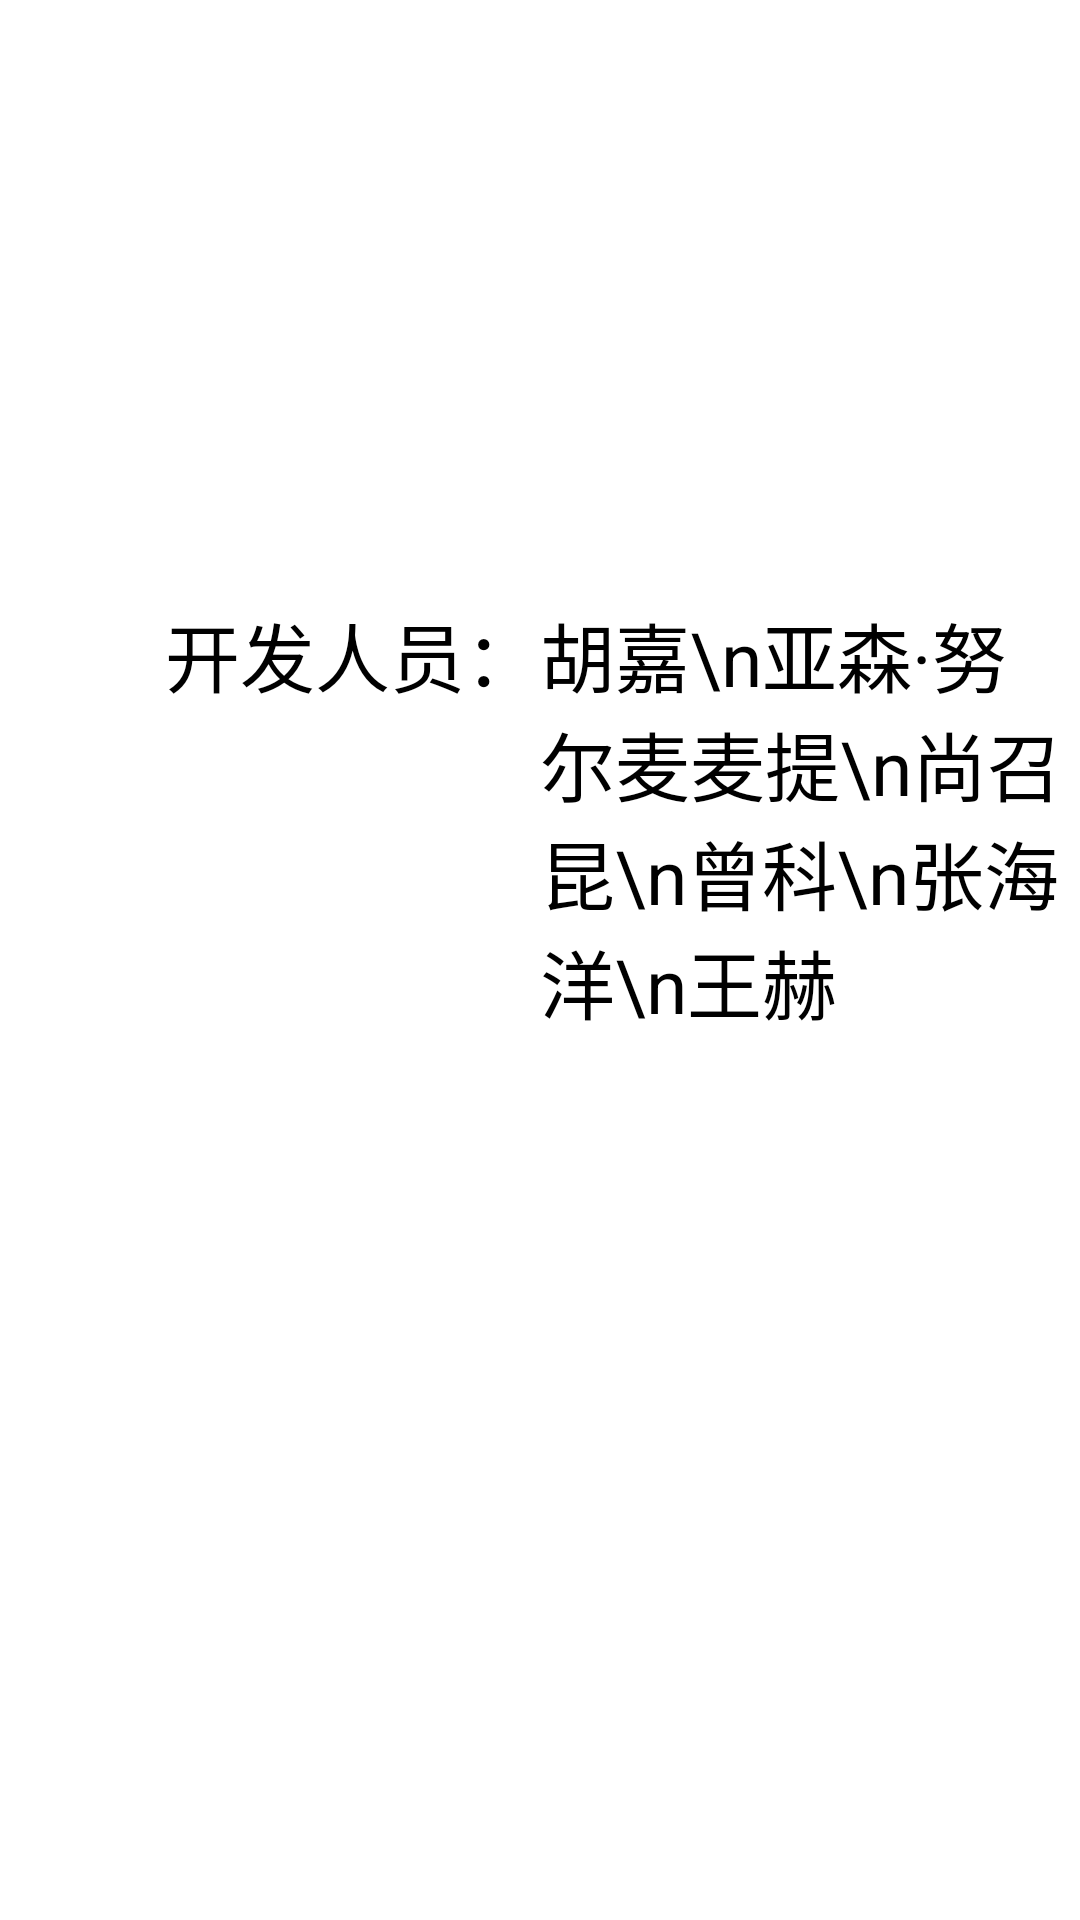

Here is an Android app screen rendered from its layout file. Give the layout XML and the strings, colors and styles it references.
<!-- AndroidManifest.xml: application theme Theme.FSC -->
<!-- res/layout/activity_about.xml -->
<?xml version="1.0" encoding="utf-8"?>
<LinearLayout xmlns:android="http://schemas.android.com/apk/res/android"
    android:layout_width="match_parent"
    android:layout_height="match_parent"
    android:orientation="vertical">

    <View
        android:layout_width="match_parent"
        android:layout_height="200dp"/>

    <LinearLayout
        android:layout_width="match_parent"
        android:layout_height="450dp"
        android:orientation="horizontal">

        <View
            android:layout_width="20dp"
            android:layout_height="match_parent"/>

        <TextView
            android:layout_width="160dp"
            android:layout_height="match_parent"
            android:text="开发人员："
            android:textColor="@color/black"
            android:textSize="25sp"
            android:gravity="right"/>

        <TextView
            android:layout_width="wrap_content"
            android:layout_height="wrap_content"
            android:text="胡嘉\n亚森·努尔麦麦提\n尚召昆\n曾科\n张海洋\n王赫"
            android:textColor="@color/black"
            android:textSize="25sp"/>

    </LinearLayout>

    <TextView
        android:layout_width="wrap_content"
        android:layout_height="wrap_content"
        android:text="版本：1.0.0\t\t\t\t"
        android:layout_gravity="right"
        android:textColor="@color/black"
        android:textSize="25sp"/>

</LinearLayout>
<!-- resources referenced by this layout -->
<resources>
  <color name="black">#FF000000</color>
  <style name="Theme.FSC" parent="Theme.MaterialComponents.DayNight.NoActionBar">
          
          <item name="colorPrimary">#009be2</item>
          <item name="colorPrimaryVariant">#009be2</item>
          <item name="colorOnPrimary">@color/white</item>
          
          <item name="colorSecondary">@color/teal_200</item>
          <item name="colorSecondaryVariant">@color/teal_700</item>
          <item name="colorOnSecondary">@color/black</item>
          
          <item name="android:statusBarColor" tools:targetApi="l">?attr/colorPrimaryVariant</item>
          
      </style>
  <color name="white">#FFFFFFFF</color>
  <color name="teal_200">#FF03DAC5</color>
  <color name="teal_700">#FF018786</color>
</resources>
